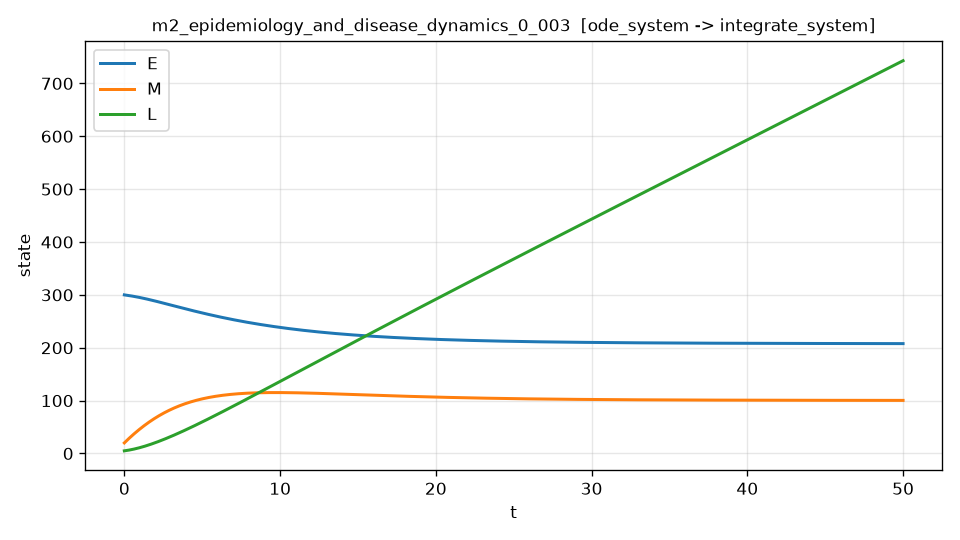

The file beside this chart, header and first rows:
t, E, M, L, dM_dt, dM_dt_noisy
0.000000000000000000e+00, 3.000000000000000000e+02, 2.000000000000000000e+01, 5.000000000000000000e+00, 2.924904214559386872e+01, 2.931815898400682485e+01
1.000200040008001647e-02, 2.999585520056360224e+02, 2.029222376212837631e+01, 5.039147737853229891e+00, 2.918407600613757324e+01, 2.934839963483780423e+01
2.000400080016003293e-02, 2.999169810680337491e+02, 2.058379936494878848e+01, 5.078796000390974008e+00, 2.911943471958711882e+01, 2.918552213482379543e+01
3.000600120024005113e-02, 2.998752840475597168e+02, 2.087473002479492834e+01, 5.118942393828432635e+00, 2.905511191581638641e+01, 2.879448046949551454e+01
4.000800160032006586e-02, 2.998334578763412424e+02, 2.116501889265674308e+01, 5.159584556744243322e+00, 2.899110128616380067e+01, 2.917217245949842308e+01
5.001000200040008059e-02, 2.997914995553953759e+02, 2.145466905874229724e+01, 5.200720154629260072e+00, 2.892739658068787278e+01, 2.901667149516067568e+01
6.001200240048010226e-02, 2.997494061546286730e+02, 2.174368355247803919e+01, 5.242346879886248701e+00, 2.886399161019850723e+01, 2.875660096312644853e+01
7.001400280056011005e-02, 2.997071748128372519e+02, 2.203206534250880821e+01, 5.284462451829888607e+00, 2.880088024820030412e+01, 2.891710386903957541e+01
8.001600320064013172e-02, 2.996648027377069070e+02, 2.231981733669782031e+01, 5.327064616686773668e+00, 2.873805643274841159e+01, 2.881097091198562765e+01
9.001800360072015339e-02, 2.996222872058127678e+02, 2.260694238212667173e+01, 5.370151147595413121e+00, 2.867551416821801169e+01, 2.873434066754911598e+01
1.000200040008001612e-01, 2.995796255626196967e+02, 2.289344326509534611e+01, 5.413719844606225351e+00, 2.861324752698837770e+01, 2.861893197525153809e+01
1.100220044008801829e-01, 2.995368152224819482e+02, 2.317932271112220732e+01, 5.457768534681547656e+00, 2.855125065104293469e+01, 2.866059324836542288e+01
1.200240048009602045e-01, 2.994938536535504454e+02, 2.346458340421517619e+01, 5.502295056699662013e+00, 2.848951773808039079e+01, 2.834222692068005856e+01
1.300260052010402123e-01, 2.994507383940699583e+02, 2.374922796703815919e+01, 5.547297274430150971e+00, 2.842804305780804697e+01, 2.839546106820943550e+01
1.400280056011202201e-01, 2.994074670724607472e+02, 2.403325893509589406e+01, 5.592773096777020392e+00, 2.836682097387875601e+01, 2.827039711134275990e+01
1.500300060012002556e-01, 2.993640373782512825e+02, 2.431667879327956072e+01, 5.638720450654673755e+00, 2.830584591657437699e+01, 2.842561515910130154e+01
1.600320064012802634e-01, 2.993204470618714481e+02, 2.459948997612827526e+01, 5.685137280790195646e+00, 2.824511238397976953e+01, 2.825305680547610265e+01
1.700340068013602712e-01, 2.992766939346524282e+02, 2.488169486782909701e+01, 5.732021549723350873e+00, 2.818461494328655803e+01, 2.812612359309354204e+01
1.800360072014403068e-01, 2.992327758688268204e+02, 2.516329580221703210e+01, 5.779371237806583572e+00, 2.812434823202092460e+01, 2.796796653954955758e+01
1.900380076015203146e-01, 2.991886907975286931e+02, 2.544429506277502284e+01, 5.827184343205018102e+00, 2.806430695919707574e+01, 2.801286851107330023e+01
2.000400080016003224e-01, 2.991444367147934145e+02, 2.572469488263395476e+01, 5.875458881896459040e+00, 2.800448590639762259e+01, 2.800611434250129150e+01
2.100420084016803579e-01, 2.991000116755578233e+02, 2.600449744457265311e+01, 5.924192887671390295e+00, 2.794487992878275051e+01, 2.788975934772287602e+01
2.200440088017603657e-01, 2.990554137956600584e+02, 2.628370488101788993e+01, 5.973384412132976884e+00, 2.788548395602938612e+01, 2.814429671890902895e+01
2.300460092018403735e-01, 2.990106412518396723e+02, 2.656231927404436988e+01, 6.023031524697063155e+00, 2.782629299320222316e+01, 2.802763785626338233e+01
2.400480096019204090e-01, 2.989656922817376881e+02, 2.684034265537474795e+01, 6.073132312592172788e+00, 2.776730212155814570e+01, 2.722506962576495226e+01
2.500500100020003891e-01, 2.989205651838964286e+02, 2.711777700637962241e+01, 6.123684880859511459e+00, 2.770850649928563314e+01, 2.733070385009209957e+01
2.600520104020804246e-01, 2.988752583177596875e+02, 2.739462425807751700e+01, 6.174687352352962399e+00, 2.764990136218100147e+01, 2.761494694376996861e+01
2.700540108021604602e-01, 2.988297701036725584e+02, 2.767088629113491294e+01, 6.226137867739091725e+00, 2.759148202426290197e+01, 2.750704394194763225e+01
2.800560112022404402e-01, 2.987840990228815485e+02, 2.794656493586623114e+01, 6.278034585497142217e+00, 2.753324387832703124e+01, 2.757597247782675254e+01
2.900580116023204758e-01, 2.987382436175345788e+02, 2.822166197223382511e+01, 6.330375681919038655e+00, 2.747518239644262295e+01, 2.751864678264713504e+01
3.000600120024005113e-01, 2.986922024906809838e+02, 2.849617912984799517e+01, 6.383159351109386925e+00, 2.741729313039238036e+01, 2.784086088140259108e+01
3.100620124024804913e-01, 2.986459742732040468e+02, 2.877011812394611923e+01, 6.436383786830814913e+00, 2.735957168941752826e+01, 2.713716753687907257e+01
3.200640128025605269e-01, 2.985995576330326458e+02, 2.904348064660231898e+01, 6.490047183372900541e+00, 2.730201374487528199e+01, 2.722649274344988157e+01
3.300660132026405624e-01, 2.985529513466928506e+02, 2.931626828858219014e+01, 6.544147775898304431e+00, 2.724461508010877608e+01, 2.765316940160724357e+01
3.400680136027205425e-01, 2.985061542388828002e+02, 2.958848260418443488e+01, 6.598683810375341352e+00, 2.718737155092492586e+01, 2.731671215016529430e+01
3.500700140028005780e-01, 2.984591651814004081e+02, 2.986012511239902167e+01, 6.653653543017314043e+00, 2.713027908519303111e+01, 2.726289175966828182e+01
3.600720144028806136e-01, 2.984119830931435899e+02, 3.013119729690718529e+01, 6.709055240282512322e+00, 2.707333368311507016e+01, 2.697053240877757929e+01
3.700740148029605936e-01, 2.983646069401099794e+02, 3.040170060608143388e+01, 6.764887178874213980e+00, 2.701653141744884579e+01, 2.668691638327771543e+01
3.800760152030406291e-01, 2.983170357353973827e+02, 3.067163645298553831e+01, 6.821147645740683885e+00, 2.695986843368554275e+01, 2.699336138253008954e+01
3.900780156031206647e-01, 2.982692685392032672e+02, 3.094100621537454288e+01, 6.877834938075173987e+00, 2.690334095018301852e+01, 2.692514376774732909e+01
4.000800160032006447e-01, 2.982213044588251023e+02, 3.120981123569475812e+01, 6.934947363315924207e+00, 2.684694525825679534e+01, 2.660147484740788215e+01
4.100820164032806803e-01, 2.981731426486603596e+02, 3.147805282108376801e+01, 6.992483239146163321e+00, 2.679067772222987642e+01, 2.665403238987376255e+01
4.200840168033607158e-01, 2.981247823102062284e+02, 3.174573224337041211e+01, 7.050440893494105410e+00, 2.673453477944313050e+01, 2.672012604349768594e+01
4.300860172034406959e-01, 2.980762226920599574e+02, 3.201285073907480694e+01, 7.108818664532951637e+00, 2.667851294022772990e+01, 2.648956261561557568e+01
4.400880176035207314e-01, 2.980274630899186263e+02, 3.227940950940834597e+01, 7.167614900680892909e+00, 2.662260878784104889e+01, 2.660295479427060528e+01
4.500900180036007669e-01, 2.979785028465792038e+02, 3.254540972027367474e+01, 7.226827960601106327e+00, 2.656681897836755724e+01, 2.658591558386144982e+01
4.600920184036807470e-01, 2.979293413519386604e+02, 3.281085250226472283e+01, 7.286456213201756071e+00, 2.651114024058601615e+01, 2.651825748799711491e+01
4.700940188037607825e-01, 2.978799780429937414e+02, 3.307573895066666836e+01, 7.346498037635995182e+00, 2.645556937580467505e+01, 2.635431104414181291e+01
4.800960192038408181e-01, 2.978304124038411373e+02, 3.334007012545598059e+01, 7.406951823301962001e+00, 2.640010325766543176e+01, 2.651885287202259534e+01
4.900980196039207981e-01, 2.977806439656775410e+02, 3.360384705130037730e+01, 7.467815969842784618e+00, 2.634473883191879295e+01, 2.652297222277525890e+01
5.001000200040007782e-01, 2.977306723067994199e+02, 3.386707071755886034e+01, 7.529088887146577314e+00, 2.628947311617052307e+01, 2.635364277708383440e+01
5.101020204040808137e-01, 2.976804970526032434e+02, 3.412974207828169426e+01, 7.590768995346442338e+00, 2.623430319960172241e+01, 2.607065715412366202e+01
5.201040208041608492e-01, 2.976301178290732423e+02, 3.439186209700646657e+01, 7.652854712057496123e+00, 2.617922621937939454e+01, 2.632555667613648254e+01
5.301060212042408848e-01, 2.975795342782257649e+02, 3.465343173265131327e+01, 7.715344454437534694e+00, 2.612423936717603823e+01, 2.602395136348262739e+01
5.401080216043209203e-01, 2.975287461523431602e+02, 3.491445184854320161e+01, 7.778236665667559890e+00, 2.606933993629610313e+01, 2.624517205995369906e+01
5.501100220044009559e-01, 2.974777532366794617e+02, 3.517492328631805520e+01, 7.841529795287385696e+00, 2.601452528330612779e+01, 2.580016779993063736e+01
5.601120224044808804e-01, 2.974265553483707549e+02, 3.543484686696624664e+01, 7.905222298907538914e+00, 2.595979282716053405e+01, 2.614268626778628857e+01
5.701140228045609160e-01, 2.973751523364352352e+02, 3.569422339083261875e+01, 7.969312638209265387e+00, 2.590514004884731136e+01, 2.590112735792421361e+01
5.801160232046409515e-01, 2.973235440817731501e+02, 3.595305363761647044e+01, 8.033799280944521115e+00, 2.585056449101358211e+01, 2.560081471294670052e+01
5.901180236047209871e-01, 2.972717304971670274e+02, 3.621133836637158510e+01, 8.098680700935981136e+00, 2.579606375757216696e+01, 2.573328386317879790e+01
... 4,940 more rows
